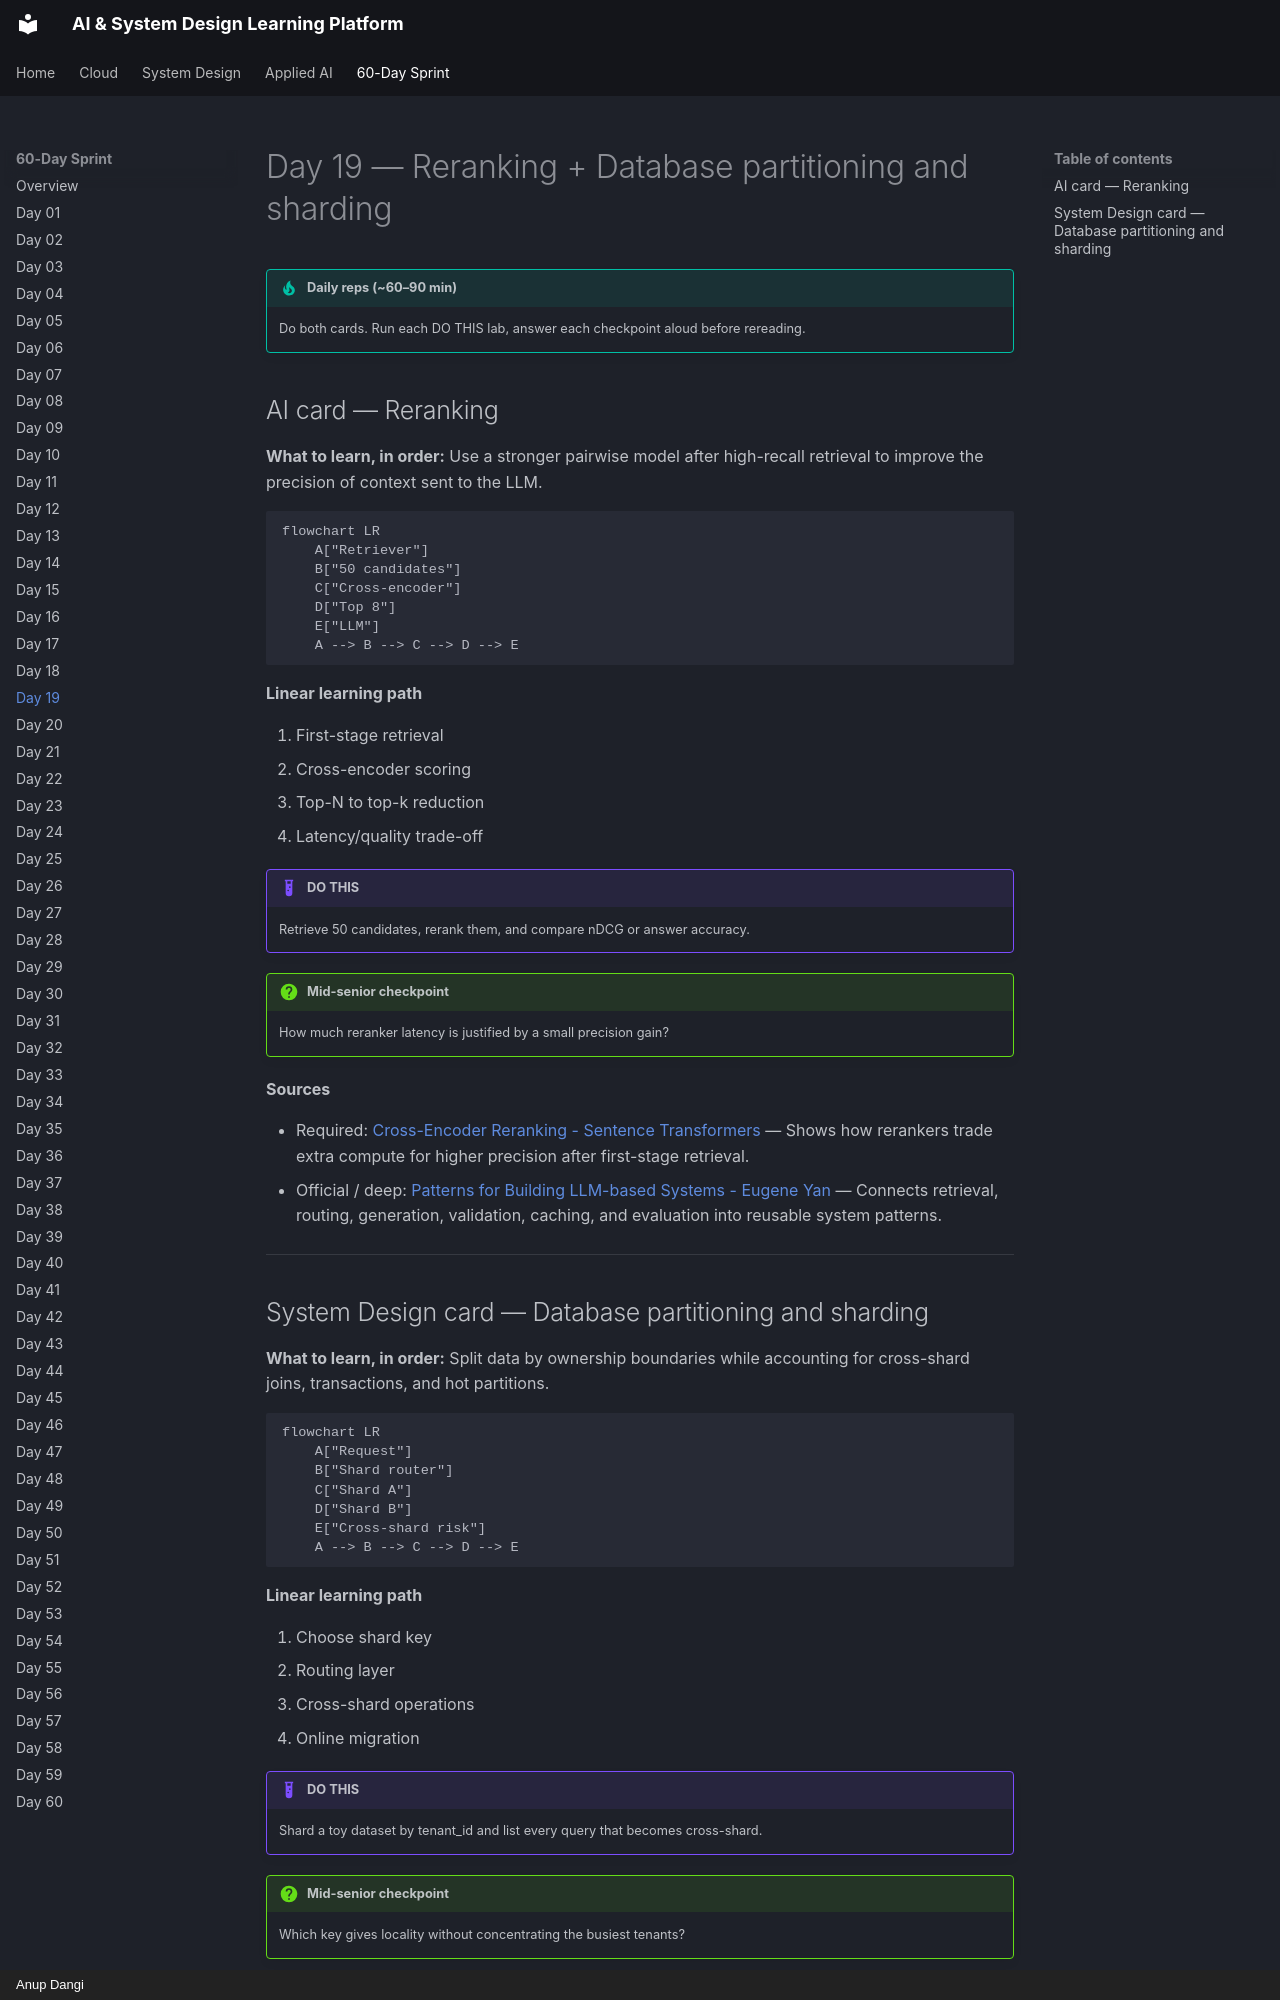

repository: AnupDangi/learnlikeadev · page: 60-day/day19/index.html · generator: mkdocs · copyright: Anup Dangi

# Day 19 — Reranking + Database partitioning and sharding

!!! tip "Daily reps (~60–90 min)"
    Do both cards. Run each DO THIS lab, answer each checkpoint aloud before rereading.

## AI card — Reranking

**What to learn, in order:** Use a stronger pairwise model after high-recall retrieval to improve the precision of context sent to the LLM.

```mermaid
flowchart LR
    A["Retriever"]
    B["50 candidates"]
    C["Cross-encoder"]
    D["Top 8"]
    E["LLM"]
    A --> B --> C --> D --> E
```

**Linear learning path**

1. First-stage retrieval
2. Cross-encoder scoring
3. Top-N to top-k reduction
4. Latency/quality trade-off

!!! example "DO THIS"
    Retrieve 50 candidates, rerank them, and compare nDCG or answer accuracy.

!!! question "Mid-senior checkpoint"
    How much reranker latency is justified by a small precision gain?

**Sources**

- Required: [Cross-Encoder Reranking - Sentence Transformers](https://www.sbert.net/examples/cross_encoder/applications/README.html) — Shows how rerankers trade extra compute for higher precision after first-stage retrieval.
- Official / deep: [Patterns for Building LLM-based Systems - Eugene Yan](https://eugeneyan.com/writing/llm-patterns/) — Connects retrieval, routing, generation, validation, caching, and evaluation into reusable system patterns.

---
